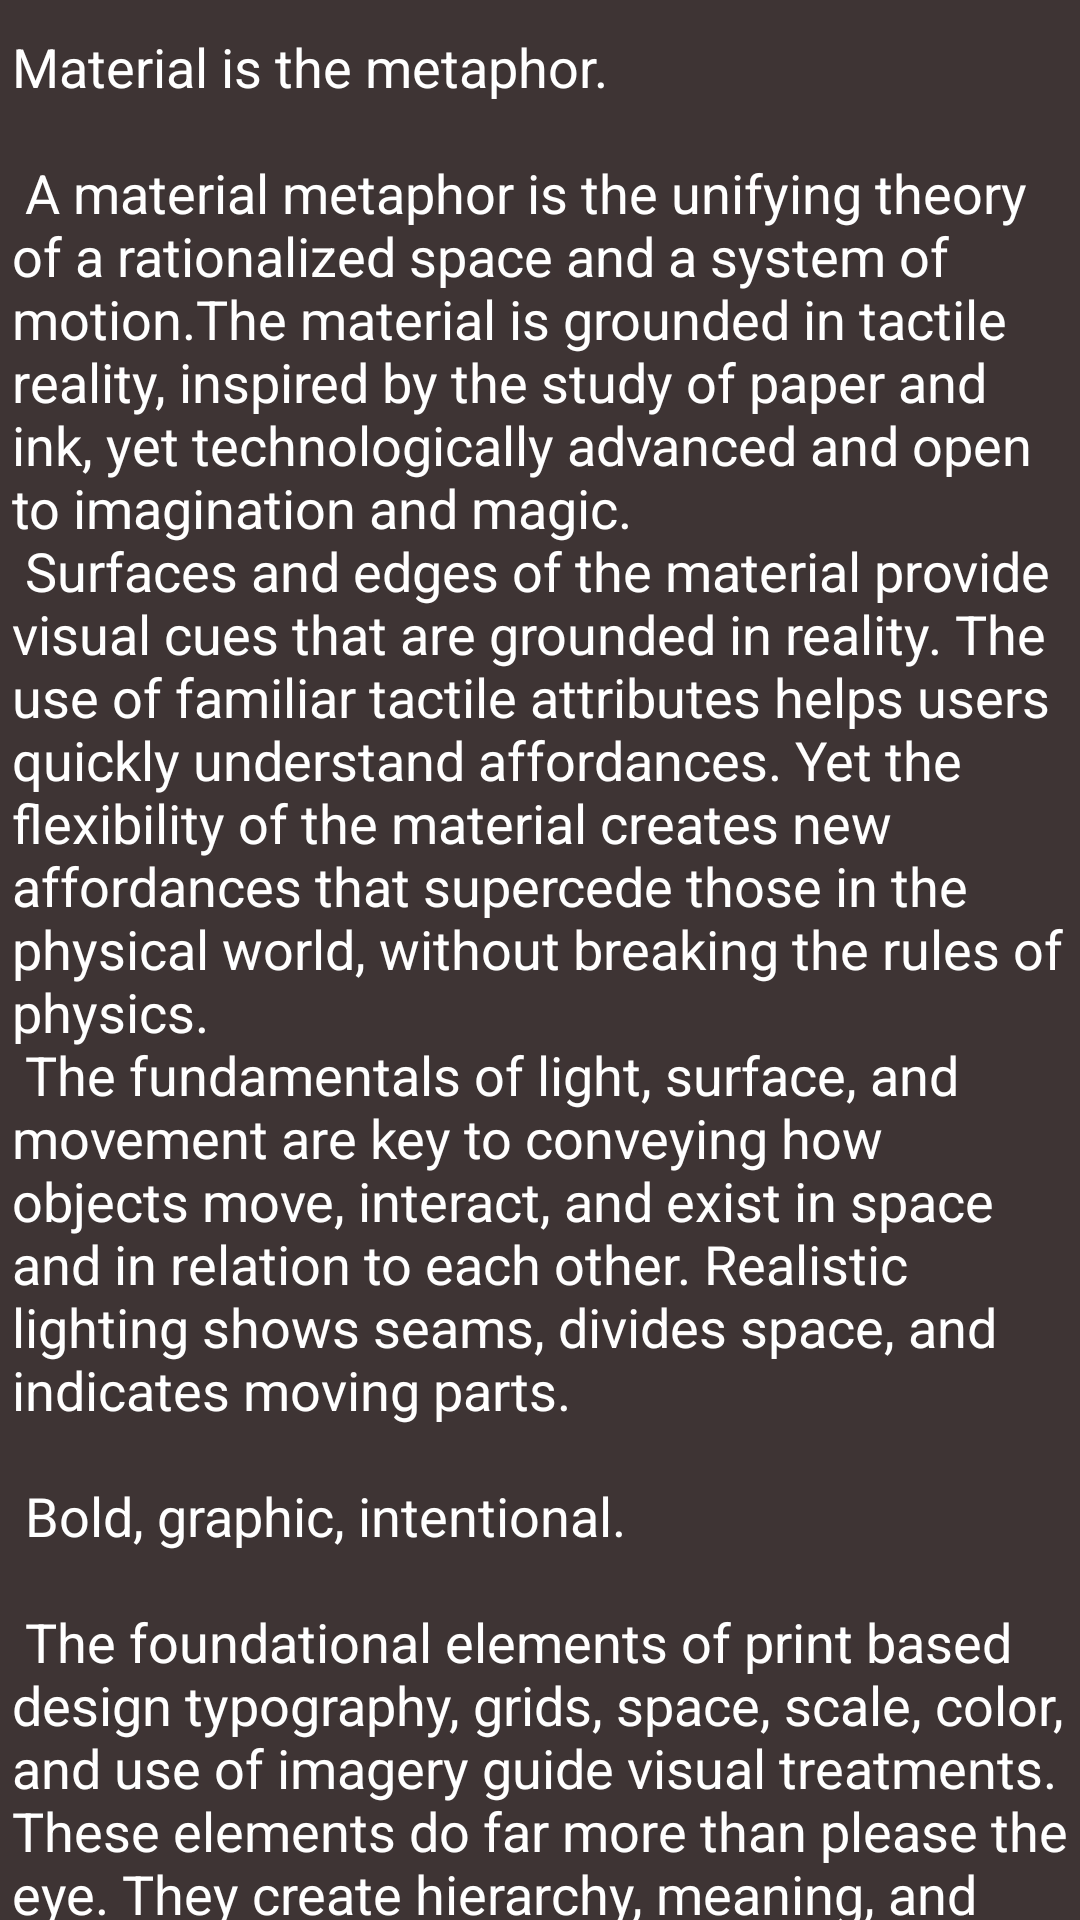

Reconstruct the res/layout file that produces this screen, plus the resources it refers to.
<!-- AndroidManifest.xml: activity theme Theme.MyPoetry.NoActionBar -->
<!-- res/layout/activity_add_edit.xml -->
<?xml version="1.0" encoding="utf-8"?>
<androidx.coordinatorlayout.widget.CoordinatorLayout xmlns:android="http://schemas.android.com/apk/res/android"
    xmlns:app="http://schemas.android.com/apk/res-auto"
    xmlns:tools="http://schemas.android.com/tools"
    android:layout_width="match_parent"

    android:layout_height="match_parent"
    android:fitsSystemWindows="true"
    tools:context=".AddEditActivity">

    <com.google.android.material.appbar.AppBarLayout
        android:id="@+id/app_bar"
        android:layout_width="match_parent"
        android:layout_height="@dimen/app_bar_height"
        android:fitsSystemWindows="true"
        android:theme="@style/Theme.MyPoetry.AppBarOverlay">

        <com.google.android.material.appbar.CollapsingToolbarLayout
            android:id="@+id/toolbar_layout"
            style="@style/Widget.MaterialComponents.Toolbar.Primary"
            android:layout_width="match_parent"
            android:layout_height="match_parent"
            android:background="@color/black"
            android:padding="10dp"
            android:fitsSystemWindows="true"
            android:tooltipText="Add your shairi"
            app:contentScrim="@color/black"
            app:layout_scrollFlags="scroll|exitUntilCollapsed"
            app:collapsedTitleTextColor="@color/white"
            app:expandedTitleTextColor="@color/white"
            app:toolbarId="@+id/toolbar">

            <androidx.appcompat.widget.Toolbar
                android:id="@+id/toolbar"
                android:layout_width="match_parent"
                android:layout_height="?attr/actionBarSize"
                android:background="@color/black"
                android:layout_marginBottom="10dp"
                app:layout_collapseMode="pin"
                app:titleTextColor="@color/white"
                app:popupTheme="@style/Theme.MyPoetry.PopupOverlay" />

        </com.google.android.material.appbar.CollapsingToolbarLayout>
    </com.google.android.material.appbar.AppBarLayout>

    <include layout="@layout/content_scrolling" />

</androidx.coordinatorlayout.widget.CoordinatorLayout>
<!-- res/layout/content_scrolling.xml (included above) -->
<?xml version="1.0" encoding="utf-8"?>
<androidx.core.widget.NestedScrollView xmlns:android="http://schemas.android.com/apk/res/android"
    xmlns:app="http://schemas.android.com/apk/res-auto"
    xmlns:tools="http://schemas.android.com/tools"
    android:layout_width="match_parent"
    android:layout_marginTop="0dp"
    android:layout_height="match_parent"
    app:layout_behavior="@string/appbar_scrolling_view_behavior"
    tools:context=".AddEditActivity"
    android:background="#3E3434"
    tools:showIn="@layout/activity_add_edit">

    <EditText
        android:id="@+id/poem"
        android:layout_width="wrap_content"
        android:layout_height="wrap_content"
        android:textColor="@color/white"
        android:inputType="textMultiLine|textCapSentences"
        android:layout_margin="@dimen/text_margin"
        android:text="@string/large_text" />

</androidx.core.widget.NestedScrollView>
<!-- resources referenced by this layout -->
<resources>

</resources>
